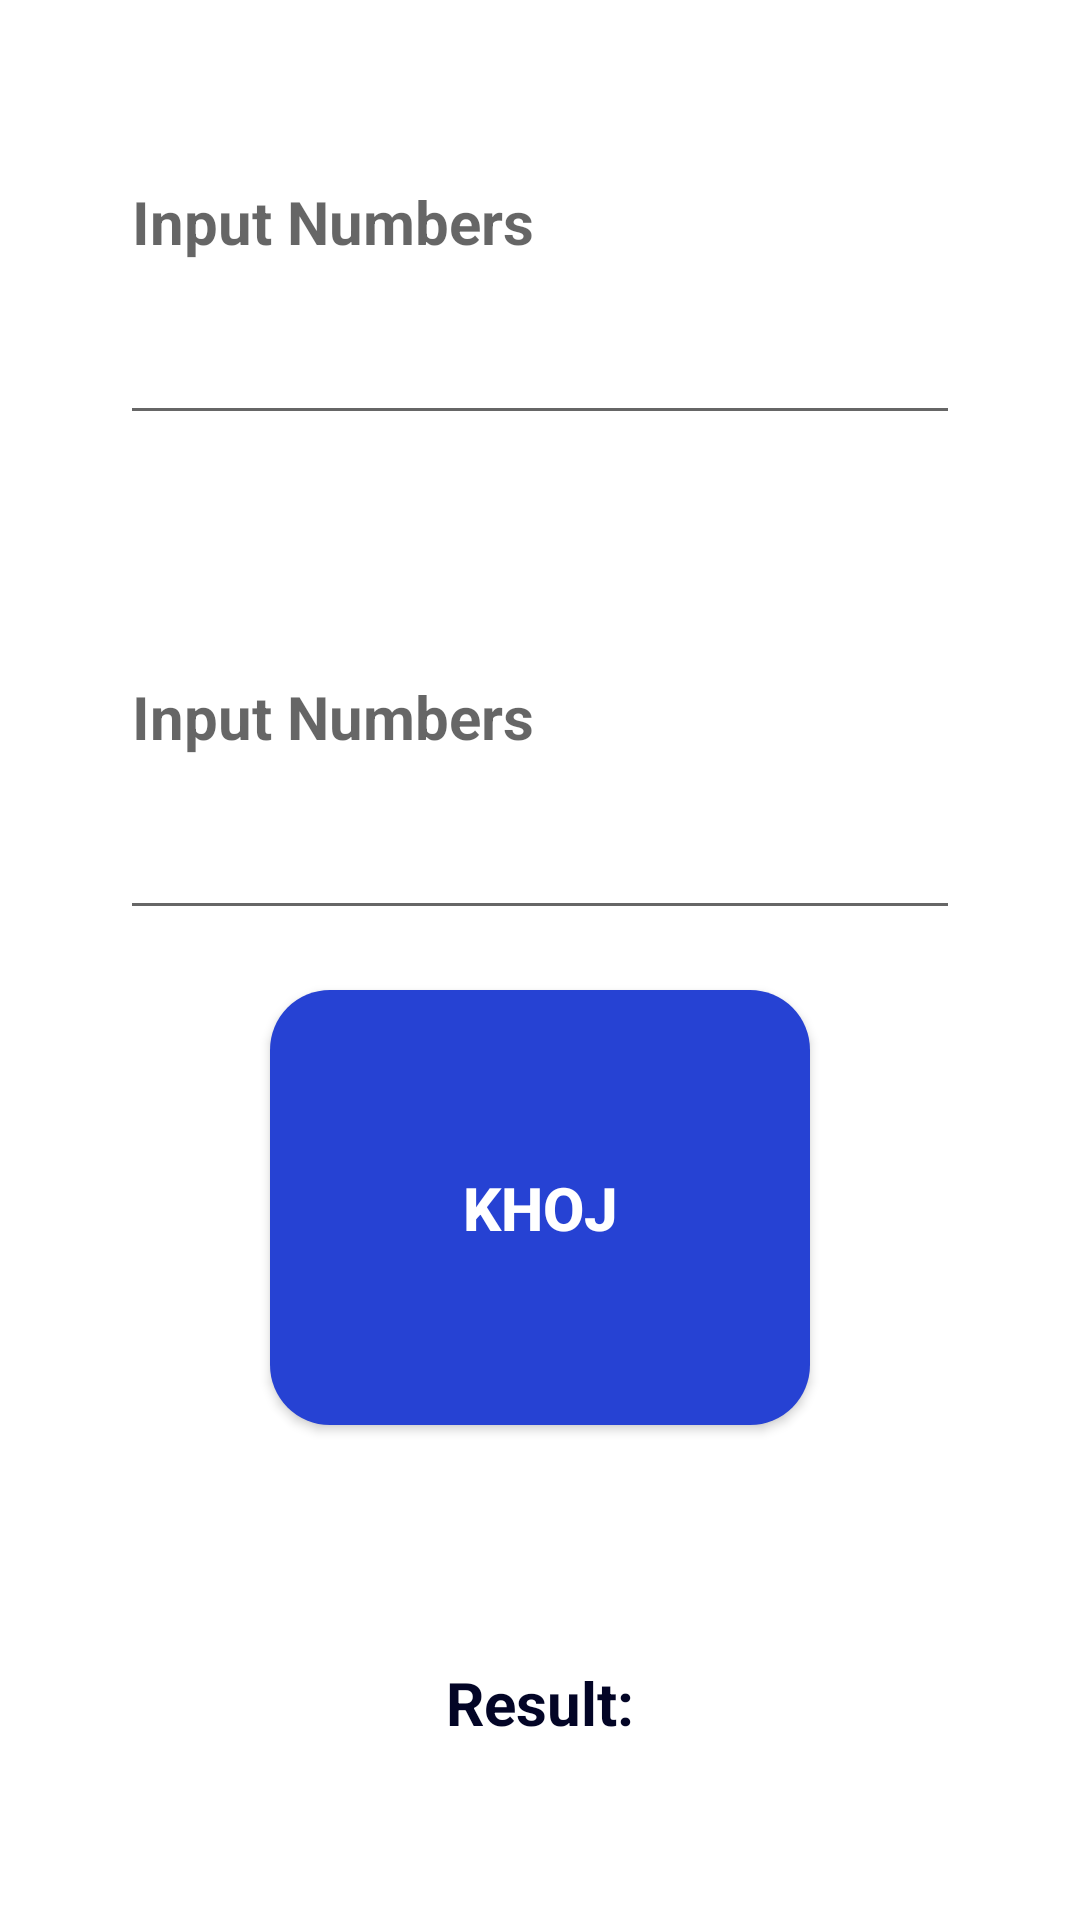

Reconstruct the res/layout file that produces this screen, plus the resources it refers to.
<!-- AndroidManifest.xml: application theme Theme.AmiCodingPari -->
<!-- res/layout/activity_khoj.xml -->
<?xml version="1.0" encoding="utf-8"?>
<LinearLayout xmlns:android="http://schemas.android.com/apk/res/android"
    xmlns:app="http://schemas.android.com/apk/res-auto"
    xmlns:tools="http://schemas.android.com/tools"
    android:layout_width="match_parent"
    android:layout_height="match_parent"
    android:orientation="vertical"

    android:gravity="center"
    tools:context=".MainActivity">

    <EditText
        android:layout_marginBottom="20dp"
        android:layout_marginLeft="40dp"
        android:layout_marginRight="40dp"
        android:layout_width="match_parent"
        android:layout_height="0dp"
        android:layout_weight="1"
        android:hint="Input Numbers"
        android:textColor="#000000"
        android:id="@+id/inputNumberEditTextId"
        android:drawableLeft="@drawable/ic_action_username"
        android:textSize="20sp"
        android:textStyle="bold"

        />

    <EditText
        android:layout_marginBottom="20dp"
        android:layout_marginLeft="40dp"
        android:layout_marginRight="40dp"
        android:layout_width="match_parent"
        android:layout_height="0dp"
        android:layout_weight="1"
        android:hint="Input Numbers"
        android:textColor="#000000"
        android:id="@+id/khojEditTextId"
        android:drawableLeft="@drawable/ic_action_username"
        android:textSize="20sp"
        android:textStyle="bold"

        />
    <Button
        android:id="@+id/khojButtonId"
        android:text="khoj"
        android:textColor="#FFFFFF"
        android:textSize="20sp"
        android:layout_width="180dp"
        android:layout_height="0dp"
        android:layout_weight="1"
        android:textStyle="bold"
        android:backgroundTint="#2642D3"
        android:background="@drawable/round"
        />
    <TextView
        android:id="@+id/resultTextViewId"
        android:layout_marginTop="20dp"
        android:layout_width="match_parent"
        android:layout_height="0dp"
        android:layout_weight="1"
        android:text="Result:"
        android:textSize="20dp"
        android:gravity="center"
        android:textColor="#030526"
        android:textStyle="bold"
        />



</LinearLayout>
<!-- resources referenced by this layout -->
<resources>
  <!-- drawable round (drawable) -->
  <?xml version="1.0" encoding="utf-8"?>
  <shape  xmlns:android="http://schemas.android.com/apk/res/android"
      android:shape="rectangle">
      <solid
          android:color="#2642D3"></solid>
  
  
      <corners
          android:radius="20dp"
          />
  
  
  </shape>
  <style name="Theme.AmiCodingPari" parent="Theme.MaterialComponents.DayNight.DarkActionBar">
          
          <item name="colorPrimary">@color/purple_500</item>
          <item name="colorPrimaryVariant">@color/purple_700</item>
          <item name="colorOnPrimary">@color/white</item>
          
          <item name="colorSecondary">@color/teal_200</item>
          <item name="colorSecondaryVariant">@color/teal_700</item>
          <item name="colorOnSecondary">@color/black</item>
          
          <item name="android:statusBarColor" tools:targetApi="l">?attr/colorPrimaryVariant</item>
          
      </style>
  <!-- not gathered from this repository: default colours our renderer supplied (Android Studio template values) -->
  <color name="purple_500">#FF6200EE</color>
  <color name="purple_700">#FF3700B3</color>
  <color name="teal_200">#FF03DAC5</color>
  <color name="teal_700">#FF018786</color>
  <color name="black">#FF000000</color>
  <color name="white">#FFFFFFFF</color>
</resources>
